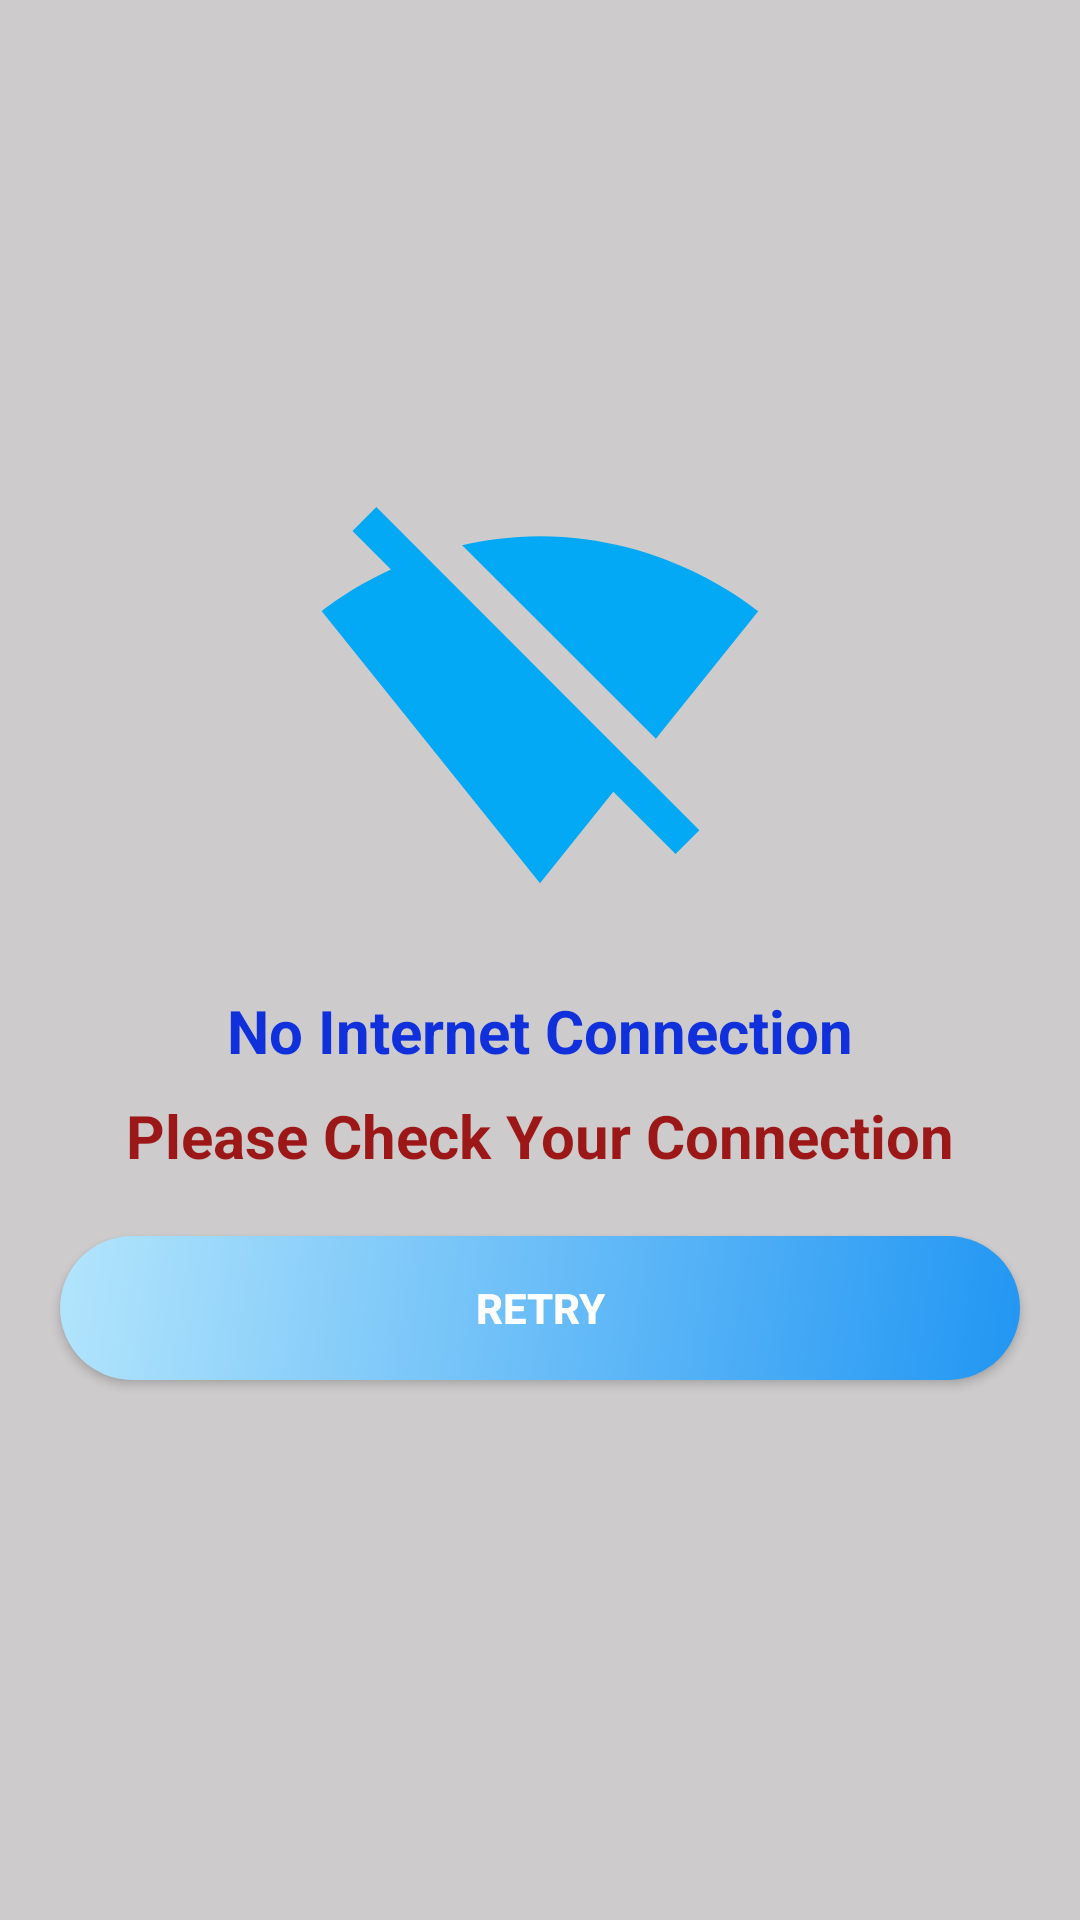

Produce the Android XML layout that renders to this screen, including the resource entries it uses.
<!-- AndroidManifest.xml: application theme Theme.BottomNevigation -->
<!-- res/layout/check_internet_connection.xml -->
<?xml version="1.0" encoding="utf-8"?>
<LinearLayout
    xmlns:android="http://schemas.android.com/apk/res/android"
    android:layout_width="match_parent"
    android:layout_height="match_parent"
    android:gravity="center"
    android:background="@color/light_grey"
    android:orientation="vertical">

    <ImageView
        android:layout_width="150dp"
        android:layout_height="150dp"
        android:src="@drawable/icon_wifi_off"
        android:layout_gravity="center"/>

    <TextView
        android:layout_width="match_parent"
        android:layout_height="wrap_content"
        android:text="No Internet Connection"
        android:textColor="#1030DC"
        android:textSize="20sp"
        android:textStyle="bold"
        android:gravity="center"
        android:layout_marginTop="20dp"/>

    <TextView
        android:layout_width="match_parent"
        android:layout_height="wrap_content"
        android:text="Please Check Your Connection"
        android:textColor="@color/red_dark"
        android:textSize="20sp"
        android:textStyle="bold"
        android:gravity="center"
        android:layout_marginTop="8dp"/>

    <androidx.appcompat.widget.AppCompatButton
        android:layout_width="match_parent"
        android:layout_height="wrap_content"
        android:id="@+id/btn_check_internet_connection_retry"
        android:text="Retry"
        android:textAllCaps="true"
        android:textColor="@color/white"
        android:textStyle="bold"
        android:background="@drawable/btn_bg_shape"
        android:layout_margin="20dp"/>


</LinearLayout>
<!-- resources referenced by this layout -->
<resources>
  <color name="light_grey">#CDCBCB</color>
  <color name="red_dark">#9C1717</color>
  <color name="white">#FFFFFFFF</color>
  <!-- drawable btn_bg_shape (drawable) -->
  <?xml version="1.0" encoding="utf-8"?>
  <shape xmlns:android="http://schemas.android.com/apk/res/android">
  
  
  
  
  
  
      <gradient
          android:startColor="#2196F3"
          android:endColor="#B3E5FC"
          android:angle="135"/>
  
      <corners
          android:radius="50dp"/>
  
  </shape>
  <!-- drawable icon_wifi_off (drawable) -->
  <vector android:height="24dp" android:tint="#03A9F4"
      android:viewportHeight="24" android:viewportWidth="24"
      android:width="24dp" xmlns:android="http://schemas.android.com/apk/res/android">
      <path android:fillColor="#5CCCFF" android:pathData="M23.64,7c-0.45,-0.34 -4.93,-4 -11.64,-4 -1.5,0 -2.89,0.19 -4.15,0.48L18.18,13.8 23.64,7zM17.04,15.22L3.27,1.44 2,2.72l2.05,2.06C1.91,5.76 0.59,6.82 0.36,7l11.63,14.49 0.01,0.01 0.01,-0.01 3.9,-4.86 3.32,3.32 1.27,-1.27 -3.46,-3.46z"/>
  </vector>
  <style name="Theme.BottomNevigation" parent="Base.Theme.BottomNevigation" />
  <style name="Base.Theme.BottomNevigation" parent="Theme.Material3.DayNight">
          
          
      </style>
</resources>
